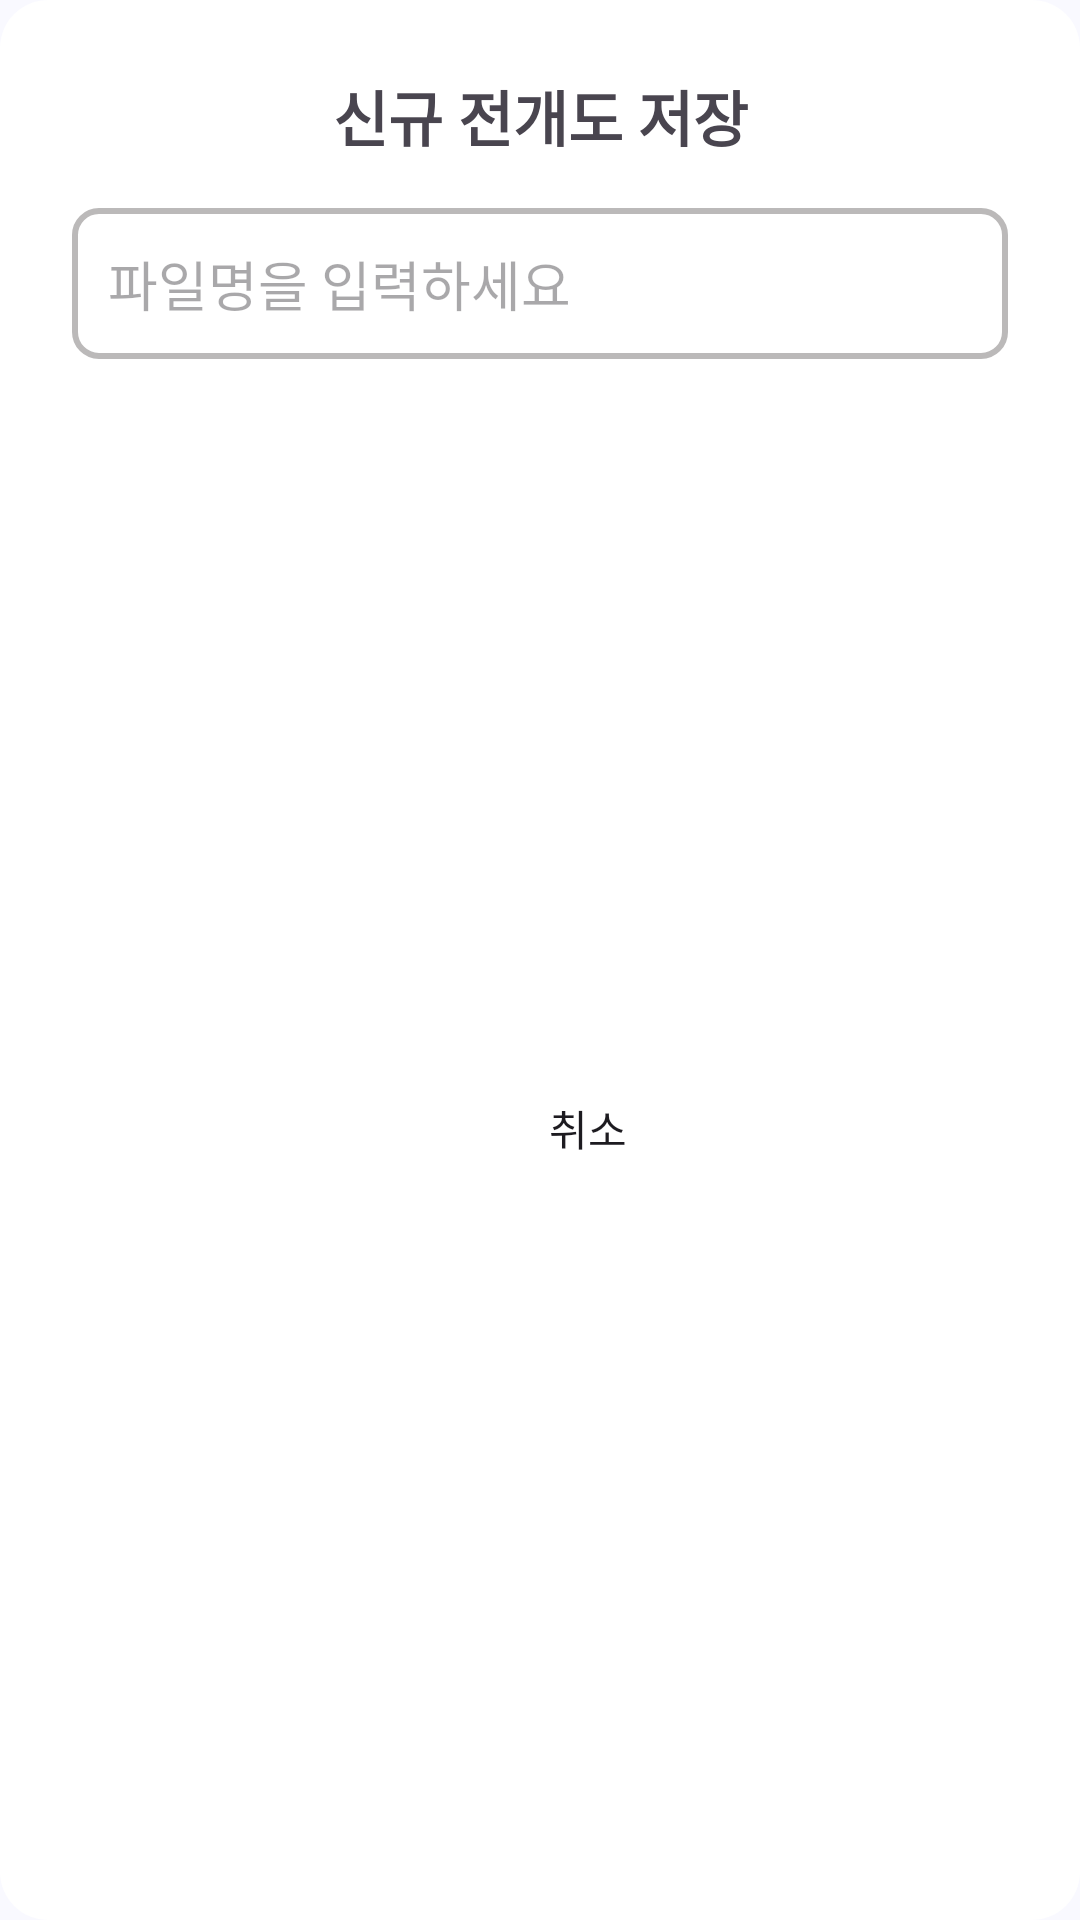

Android layout source for this screen:
<!-- AndroidManifest.xml: application theme AppTheme -->
<!-- res/layout/layout_new_map_filename.xml -->
<?xml version="1.0" encoding="utf-8"?>
<androidx.constraintlayout.widget.ConstraintLayout xmlns:android="http://schemas.android.com/apk/res/android"
        xmlns:app="http://schemas.android.com/apk/res-auto"
        android:layout_width="match_parent"
        android:layout_height="wrap_content"
        android:padding="24dp"
        android:background="@drawable/dialog_background">

    <TextView
            android:id="@+id/dialog_title"
            android:layout_width="0dp"
            android:layout_height="wrap_content"
            android:text="신규 전개도 저장"
            android:textSize="20sp"
            android:textStyle="bold"
            android:gravity="center"
            app:layout_constraintTop_toTopOf="parent"
            app:layout_constraintStart_toStartOf="parent"
            app:layout_constraintEnd_toEndOf="parent" />

    <EditText
            android:id="@+id/edit_text_file"
            android:layout_width="0dp"
            android:layout_height="wrap_content"
            android:hint="파일명을 입력하세요"
            android:inputType="text"
            android:maxLength="20"
            android:background="@drawable/edit_text_background"
            android:padding="12dp"
            android:enabled="false"
            android:layout_marginTop="16dp"
            app:layout_constraintTop_toBottomOf="@id/dialog_title"
            app:layout_constraintStart_toStartOf="parent"
            app:layout_constraintEnd_toEndOf="parent" />

    <LinearLayout
            android:id="@+id/button_container"
            android:layout_width="0dp"
            android:layout_height="wrap_content"
            android:orientation="horizontal"
            android:gravity="end"
            android:layout_marginTop="16dp"
            app:layout_constraintTop_toBottomOf="@+id/edit_text_file"
            app:layout_constraintStart_toStartOf="parent"
            app:layout_constraintEnd_toEndOf="parent"
            app:layout_constraintBottom_toBottomOf="parent">

        <Button
                android:id="@+id/dialog_cancel_button"
                android:layout_width="wrap_content"
                android:layout_height="wrap_content"
                android:text="취소"
                android:background="@null"
                android:backgroundTint="#1D1D1D"
                android:padding="8dp"
                android:layout_marginEnd="8dp" />

        <Button
                android:id="@+id/dialog_confirm_button"
                android:layout_width="wrap_content"
                android:layout_height="wrap_content"
                android:text="저장"
                android:textColor="@color/md_theme_onPrimary_highContrast"
                android:background="@null"
                android:backgroundTint="#2287EF"
                android:padding="8dp" />
    </LinearLayout>

</androidx.constraintlayout.widget.ConstraintLayout>
<!-- resources referenced by this layout -->
<resources>
  <color name="md_theme_onPrimary_highContrast">#FFFFFF</color>
  <!-- drawable dialog_background (drawable) -->
  <?xml version="1.0" encoding="utf-8"?>
  <shape xmlns:android="http://schemas.android.com/apk/res/android"
          android:shape="rectangle">
      <solid android:color="@android:color/white" />
      <corners android:radius="16dp" />
      <padding android:left="16dp" android:top="16dp" android:right="16dp" android:bottom="16dp" />
  </shape>
  <!-- drawable edit_text_background (drawable) -->
  <shape xmlns:android="http://schemas.android.com/apk/res/android">
      <solid android:color="@android:color/white" />
      <stroke android:width="2dp" android:color="@color/gray" />
      <corners android:radius="8dp" />
      <padding
              android:left="8dp"
              android:top="8dp"
              android:right="8dp"
              android:bottom="8dp" />
  </shape>
  <color name="gray">#BBB9B9</color>
  <color name="md_theme_primary">#425E91</color>
  <color name="md_theme_onPrimary">#FFFFFF</color>
  <color name="md_theme_primaryContainer">#D7E3FF</color>
  <color name="md_theme_onPrimaryContainer">#284677</color>
  <color name="md_theme_secondary">#006874</color>
  <color name="md_theme_onSecondary">#FFFFFF</color>
  <color name="md_theme_secondaryContainer">#9EEFFD</color>
  <color name="md_theme_onSecondaryContainer">#004F58</color>
  <color name="md_theme_tertiary">#3F5F90</color>
  <color name="md_theme_onTertiary">#FFFFFF</color>
  <color name="md_theme_tertiaryContainer">#D6E3FF</color>
  <color name="md_theme_onTertiaryContainer">#264777</color>
  <color name="md_theme_error">#BA1A1A</color>
  <color name="md_theme_onError">#FFFFFF</color>
  <color name="md_theme_errorContainer">#FFDAD6</color>
  <color name="md_theme_onErrorContainer">#93000A</color>
  <color name="md_theme_background">#F9F9FF</color>
  <color name="md_theme_onBackground">#1A1C20</color>
  <color name="md_theme_surface">#FBF8FF</color>
  <color name="md_theme_onSurface">#1B1B21</color>
  <color name="md_theme_surfaceVariant">#E0E2EC</color>
  <color name="md_theme_onSurfaceVariant">#44474E</color>
  <color name="md_theme_outline">#74777F</color>
  <color name="md_theme_inverseSurface">#303036</color>
  <color name="md_theme_inverseOnSurface">#F2F0F7</color>
  <color name="md_theme_inversePrimary">#ABC7FF</color>
  <style name="MyBottomSheetDialog" parent="ThemeOverlay.Material3.BottomSheetDialog">
          <item name="bottomSheetStyle">@style/MyBottomSheetStyle</item>
      </style>
  <style name="MyBottomSheetStyle" parent="Widget.Material3.BottomSheet.Modal">
          <item name="shapeAppearance">@style/MyShape</item>
          <item name="android:background">@android:color/white</item> 
      </style>
  <style name="MyShape" parent="ShapeAppearance.Material3.MediumComponent">
          <item name="cornerFamily">rounded</item>
          <item name="cornerSizeTopLeft">28dp</item>
          <item name="cornerSizeTopRight">28dp</item>
          <item name="cornerSizeBottomLeft">0dp</item>
          <item name="cornerSizeBottomRight">0dp</item>
      </style>
</resources>
